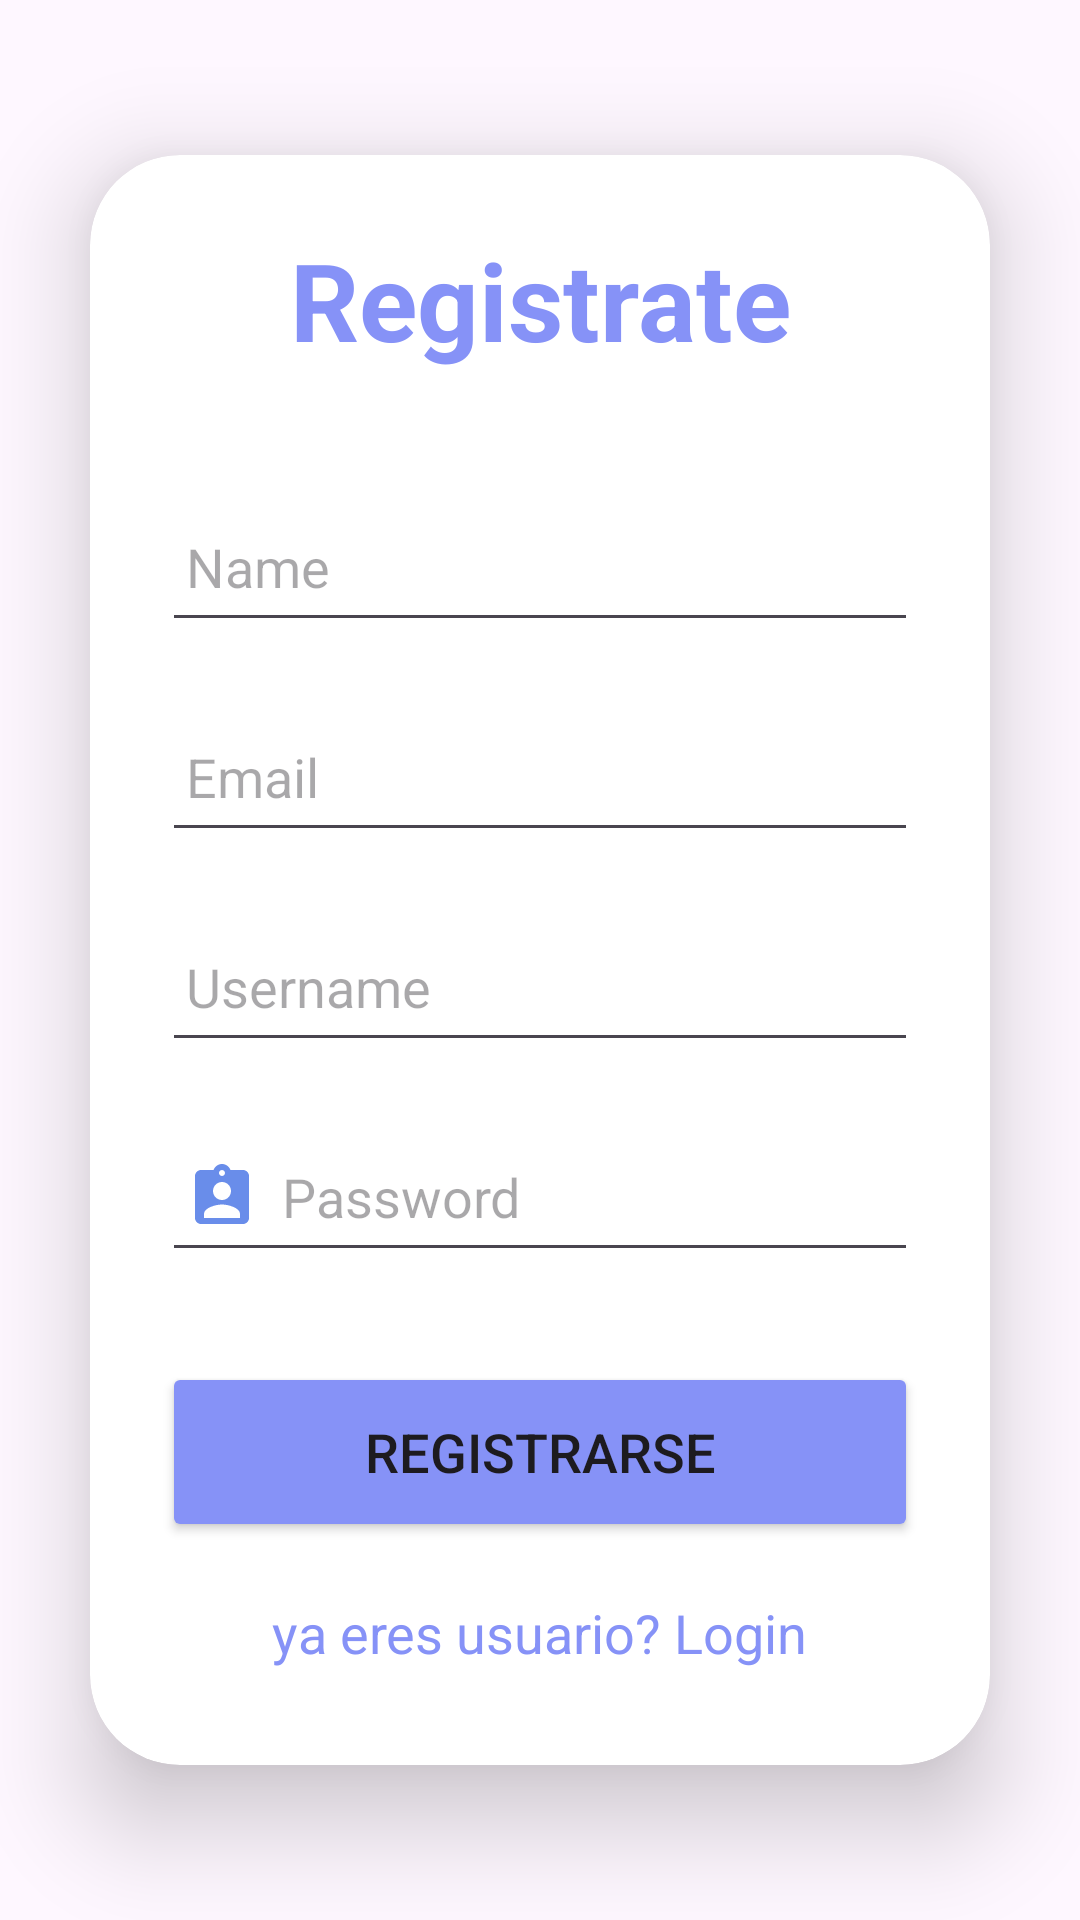

Reconstruct the res/layout file that produces this screen, plus the resources it refers to.
<!-- AndroidManifest.xml: application theme Theme.PedidosYa2 -->
<!-- res/layout/activity_signup.xml -->
<?xml version="1.0" encoding="utf-8"?>
<LinearLayout
    xmlns:android="http://schemas.android.com/apk/res/android"
    xmlns:app="http://schemas.android.com/apk/res-auto"
    xmlns:tools="http://schemas.android.com/tools"
    android:layout_width="match_parent"
    android:layout_height="match_parent"
    android:orientation="vertical"
    android:gravity="center"
    android:background="@drawable/pagebkg"
    tools:context=".SignupActivity">
    <androidx.cardview.widget.CardView
        android:layout_width="match_parent"
        android:layout_height="wrap_content"
        android:layout_margin="30dp"
        app:cardCornerRadius="30dp"
        app:cardElevation="20dp">
        <LinearLayout
            android:layout_width="match_parent"
            android:layout_height="wrap_content"
            android:orientation="vertical"
            android:layout_gravity="center_horizontal"
            android:padding="24dp">

            <TextView
                android:layout_width="match_parent"
                android:layout_height="wrap_content"
                android:text="Registrate"
                android:textSize="36sp"
                android:textAlignment="center"
                android:textStyle="bold"
                android:textColor="@color/lavender"/>
            <EditText
                android:layout_width="match_parent"
                android:layout_height="50dp"
                android:id="@+id/signup_name"

                android:layout_marginTop="40dp"
                android:padding="8dp"
                android:hint="Name"

                android:drawablePadding="8dp"
                android:textColor="@color/black"/>
            <EditText
                android:layout_width="match_parent"
                android:layout_height="50dp"
                android:id="@+id/signup_email"

                android:layout_marginTop="20dp"
                android:padding="8dp"
                android:hint="Email"

                android:drawablePadding="8dp"
                android:textColor="@color/black"/>
            <EditText
                android:layout_width="match_parent"
                android:layout_height="50dp"
                android:id="@+id/signup_username"

                android:layout_marginTop="20dp"
                android:padding="8dp"
                android:hint="Username"

                android:drawablePadding="8dp"
                android:textColor="@color/black"/>
            <EditText
                android:layout_width="match_parent"
                android:layout_height="50dp"
                android:id="@+id/signup_password"

                android:layout_marginTop="20dp"
                android:padding="8dp"
                android:hint="Password"
                android:inputType="textPassword"
                android:drawableLeft="@drawable/ic_baseline_lock_24"
                android:drawablePadding="8dp"
                android:textColor="@color/black"/>
            <Button
                android:layout_width="match_parent"
                android:layout_height="60dp"
                android:text="Registrarse"
                android:id="@+id/signup_button"
                android:textSize="18sp"
                android:layout_marginTop="30dp"
                android:backgroundTint="@color/lavender"
                app:cornerRadius = "20dp"/>
            <TextView
                android:layout_width="wrap_content"
                android:layout_height="wrap_content"
                android:id="@+id/loginRedirectText"
                android:text="ya eres usuario? Login"
                android:layout_gravity="center"
                android:padding="8dp"
                android:layout_marginTop="10dp"
                android:textColor="@color/lavender"
                android:textSize="18sp"/>
        </LinearLayout>
    </androidx.cardview.widget.CardView>
</LinearLayout>
<!-- resources referenced by this layout -->
<resources>
  <color name="black">#FF000000</color>
  <color name="lavender">#8692f7</color>
  <!-- drawable ic_baseline_lock_24 (drawable) -->
  <vector xmlns:android="http://schemas.android.com/apk/res/android" android:height="24dp" android:tint="#698DEA" android:viewportHeight="24" android:viewportWidth="24" android:width="24dp">
        
      <path android:fillColor="@android:color/white" android:pathData="M19,3h-4.18C14.4,1.84 13.3,1 12,1c-1.3,0 -2.4,0.84 -2.82,2L5,3c-1.1,0 -2,0.9 -2,2v14c0,1.1 0.9,2 2,2h14c1.1,0 2,-0.9 2,-2L21,5c0,-1.1 -0.9,-2 -2,-2zM12,3c0.55,0 1,0.45 1,1s-0.45,1 -1,1 -1,-0.45 -1,-1 0.45,-1 1,-1zM12,7c1.66,0 3,1.34 3,3s-1.34,3 -3,3 -3,-1.34 -3,-3 1.34,-3 3,-3zM18,19L6,19v-1.4c0,-2 4,-3.1 6,-3.1s6,1.1 6,3.1L18,19z"/>
      
  </vector>
  <style name="Theme.PedidosYa2" parent="Base.Theme.PedidosYa2" />
  <style name="Base.Theme.PedidosYa2" parent="Theme.Material3.DayNight.NoActionBar">
          <item name="colorPrimary">@color/lavender</item>
          <item name="colorPrimaryVariant">@color/lavender</item>
  
  
          <item name="colorOnPrimary">@color/white</item>
          <item name="colorSecondary">@color/teal_200</item>
          <item name="colorSecondaryVariant">@color/teal_700</item>
          <item name="colorOnSecondary">@color/black</item>
          <item name="android:statusBarColor">@color/lavender</item>
      </style>
  <color name="white">#FFFFFFFF</color>
  <color name="teal_200">#FF03DAC5</color>
  <color name="teal_700">#FF018786</color>
</resources>
